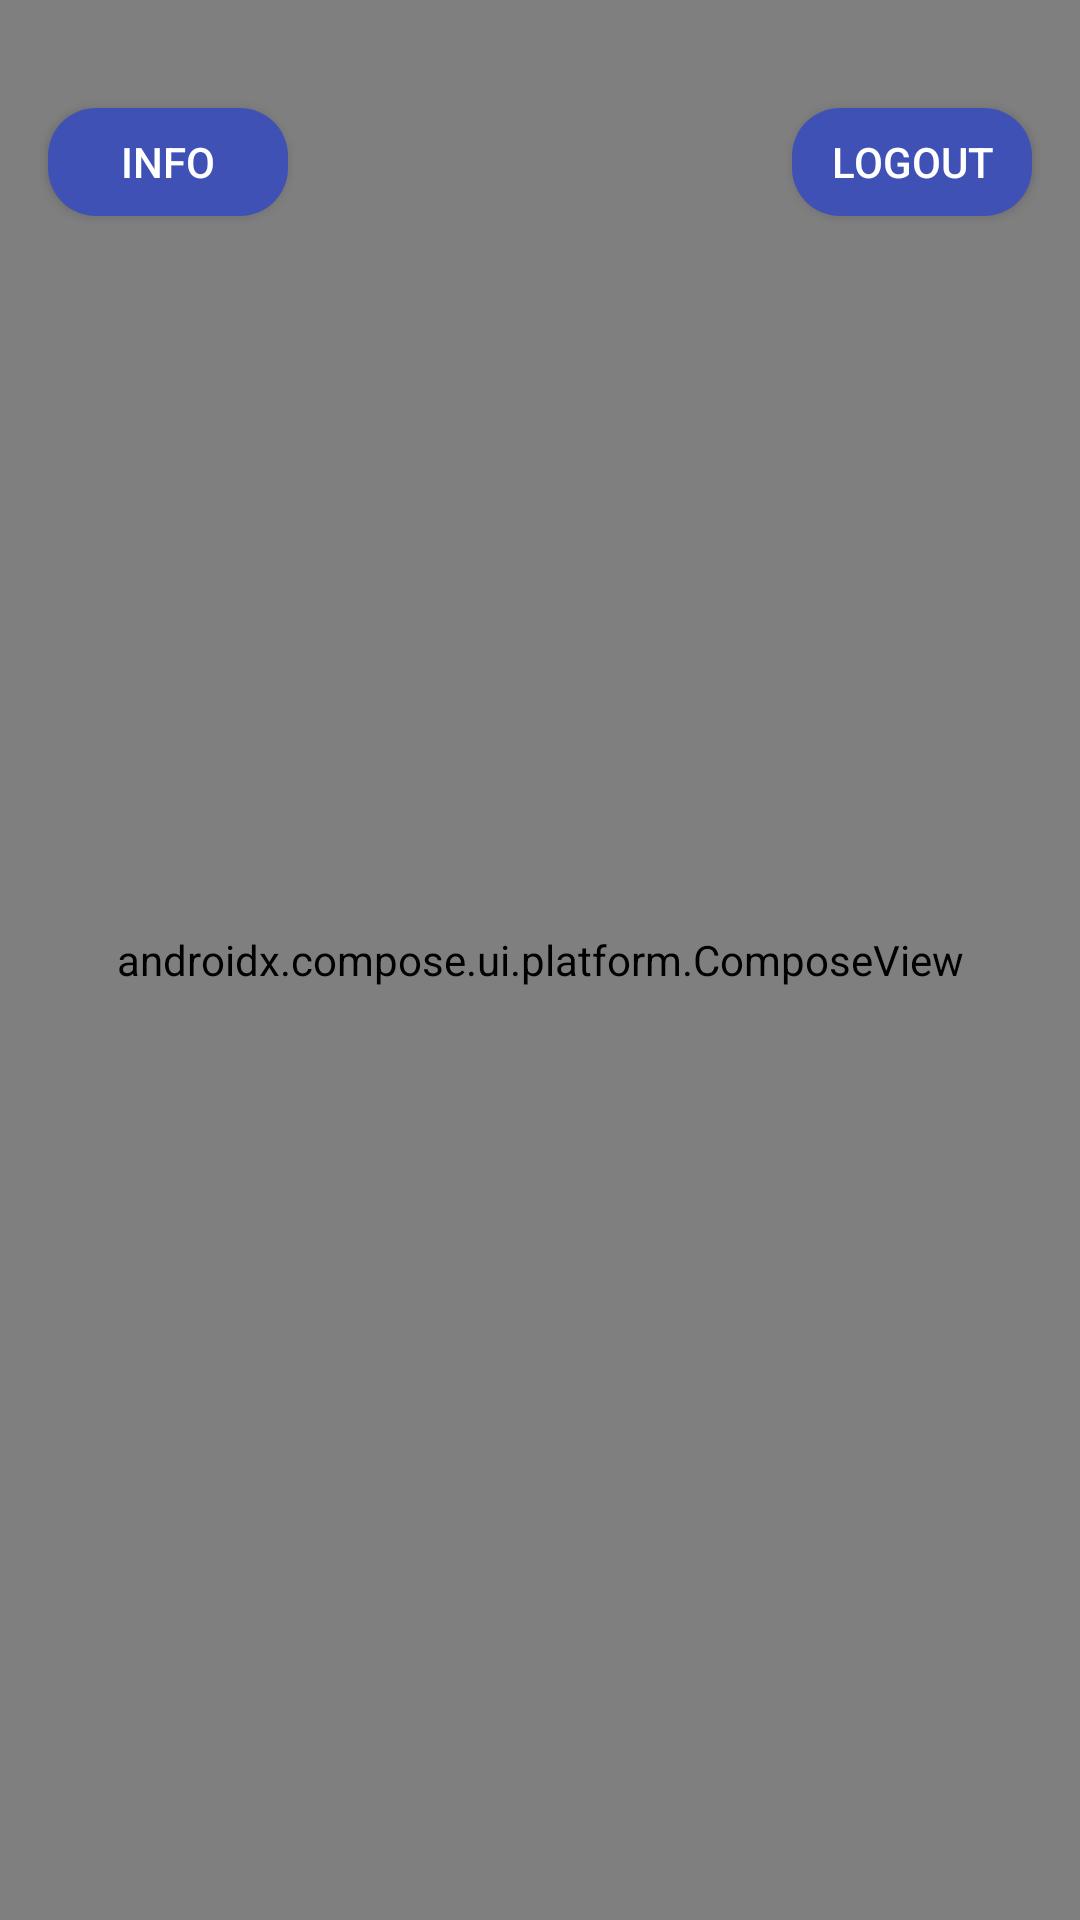

Write the Android layout XML for this screen, with the resource values it uses.
<!-- AndroidManifest.xml: activity theme Theme.HealthTracker -->
<!-- res/layout/activity_caregiver.xml -->
<?xml version="1.0" encoding="utf-8"?>
<androidx.constraintlayout.widget.ConstraintLayout
    xmlns:android="http://schemas.android.com/apk/res/android"
    xmlns:app="http://schemas.android.com/apk/res-auto"
    xmlns:tools="http://schemas.android.com/tools"
    android:id="@+id/relativeLayout"
    android:layout_width="match_parent"
    android:layout_height="match_parent"
    android:background="@drawable/background2"
    tools:context=".CaregiverActivity">


    <WebView
        android:id="@+id/webView"
        android:layout_width="match_parent"
        android:layout_height="match_parent"
        app:layout_constraintStart_toStartOf="parent"
        app:layout_constraintTop_toTopOf="parent"/>

    
    <androidx.compose.ui.platform.ComposeView
        android:id="@+id/healthDataComposeView"
        android:layout_width="match_parent"
        android:layout_height="match_parent"
        app:layout_constraintStart_toStartOf="parent"
        app:layout_constraintTop_toTopOf="parent" />

    <Button
        android:id="@+id/logoutButton"
        android:layout_width="80dp"
        android:layout_height="36dp"
        android:text="Logout"
        android:textColor="@color/white"
        android:background="@drawable/rounded_button_background"
        app:layout_constraintEnd_toEndOf="parent"
        app:layout_constraintTop_toTopOf="parent"
        android:layout_marginEnd="16dp"
        android:layout_marginTop="36dp"

        />
    <Button
        android:id="@+id/infoButton"
        android:layout_width="80dp"
        android:layout_height="36dp"
        android:text="Info"
        android:textColor="@color/white"
        android:background="@drawable/rounded_button_background"
        app:layout_constraintStart_toStartOf="parent"
        app:layout_constraintTop_toTopOf="parent"
        android:layout_marginStart="16dp"
        android:layout_marginTop="36dp"/>










</androidx.constraintlayout.widget.ConstraintLayout>
<!-- resources referenced by this layout -->
<resources>
  <color name="white">#FFFFFFFF</color>
  <!-- drawable background2: jpg bitmap (drawable, 38291 bytes) -->
  <!-- drawable rounded_button_background (drawable) -->
  <?xml version="1.0" encoding="utf-8"?>
  <shape xmlns:android="http://schemas.android.com/apk/res/android">
      <corners android:radius="16dp" /> 
      <solid android:color="@color/blue" /> 
  
  </shape>
  <style name="Theme.HealthTracker" parent="Theme.AppCompat.Light.NoActionBar">
  
          <item name="android:windowBackground">@color/azul</item>
      </style>
  <color name="blue">#FF3F51B5</color>
  <color name="azul">#ACD8E5</color>
</resources>
